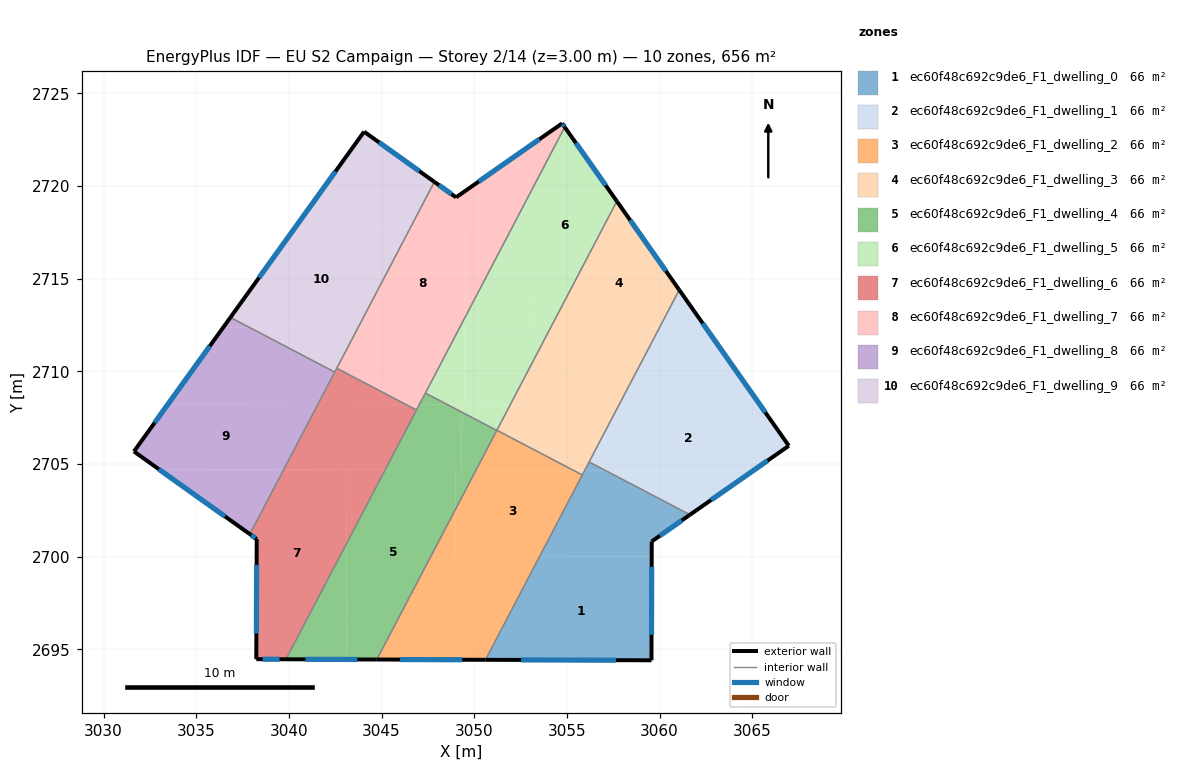
=== STOREY PLAN SPEC (per zone: floor XY polygon, exterior-wall plan segments, windows/doors) ===
zone 1: ec60f48c692c9de6_F1_dwelling_0  (65.6 m²)
  floor: (3059.58, 2700.00) (3059.57, 2694.40) (3050.61, 2694.43) (3053.54, 2700.02)
  floor: (3061.64, 2702.26) (3059.58, 2700.82) (3059.58, 2700.00) (3053.54, 2700.02) (3055.83, 2704.40) (3055.96, 2704.65) (3057.08, 2704.65)
  floor: (3057.08, 2704.65) (3055.96, 2704.65) (3056.20, 2705.10)
  exterior wall: (3059.58, 2700.82) – (3061.64, 2702.26)  [2.5 m]
    window: (3060.02, 2701.13) – (3061.20, 2701.95)  [2.5 m²]
  exterior wall: (3059.57, 2694.40) – (3059.58, 2700.82)  [6.4 m]
    window: (3059.57, 2695.78) – (3059.58, 2699.44)  [6.3 m²]
  exterior wall: (3050.61, 2694.43) – (3059.57, 2694.40)  [9.0 m]
    window: (3052.53, 2694.42) – (3057.65, 2694.41)  [8.8 m²]
  interior walls: 3
zone 2: ec60f48c692c9de6_F1_dwelling_1  (65.6 m²)
  floor: (3065.43, 2708.17) (3066.98, 2705.98) (3065.04, 2704.63) (3057.08, 2704.65) (3056.20, 2705.11) (3057.82, 2708.19)
  floor: (3062.53, 2712.30) (3065.43, 2708.17) (3057.82, 2708.19) (3059.97, 2712.30)
  floor: (3065.04, 2704.63) (3061.64, 2702.26) (3057.08, 2704.65)
  floor: (3061.06, 2714.39) (3062.53, 2712.30) (3059.97, 2712.30)
  exterior wall: (3066.98, 2705.98) – (3061.06, 2714.39)  [10.3 m]
    window: (3065.71, 2707.78) – (3062.33, 2712.59)  [10.1 m²]
  exterior wall: (3061.64, 2702.26) – (3066.98, 2705.98)  [6.5 m]
    window: (3062.79, 2703.05) – (3065.84, 2705.18)  [6.4 m²]
  interior walls: 2
zone 3: ec60f48c692c9de6_F1_dwelling_2  (65.6 m²)
  floor: (3055.83, 2704.40) (3053.54, 2700.02) (3049.12, 2700.03) (3049.12, 2702.80) (3050.10, 2704.67) (3055.35, 2704.65)
  floor: (3053.54, 2700.02) (3050.61, 2694.43) (3048.91, 2694.43) (3048.92, 2700.03) (3049.12, 2700.03)
  floor: (3048.98, 2702.53) (3048.98, 2700.03) (3048.92, 2700.03) (3048.91, 2694.43) (3044.75, 2694.44)
  floor: (3055.35, 2704.65) (3050.10, 2704.67) (3051.22, 2706.82)
  floor: (3049.12, 2702.80) (3049.12, 2700.03) (3048.98, 2700.03) (3048.98, 2702.53)
  exterior wall: (3044.75, 2694.44) – (3050.61, 2694.43)  [5.9 m]
    window: (3046.00, 2694.44) – (3049.35, 2694.43)  [5.7 m²]
  interior walls: 4
zone 4: ec60f48c692c9de6_F1_dwelling_3  (65.6 m²)
  floor: (3059.97, 2712.30) (3057.82, 2708.19) (3051.95, 2708.21) (3054.11, 2712.32)
  floor: (3057.82, 2708.19) (3055.96, 2704.65) (3055.35, 2704.65) (3051.22, 2706.82) (3051.95, 2708.21)
  floor: (3057.70, 2719.17) (3061.06, 2714.39) (3059.97, 2712.30) (3054.11, 2712.32)
  floor: (3055.96, 2704.65) (3055.83, 2704.40) (3055.35, 2704.65)
  exterior wall: (3061.06, 2714.39) – (3057.70, 2719.17)  [5.9 m]
    window: (3060.34, 2715.41) – (3058.42, 2718.15)  [5.7 m²]
  interior walls: 4
zone 5: ec60f48c692c9de6_F1_dwelling_4  (65.6 m²)
  floor: (3048.99, 2704.67) (3048.98, 2702.53) (3044.75, 2694.44) (3043.11, 2694.45) (3043.12, 2700.72) (3045.20, 2704.68)
  floor: (3043.12, 2700.72) (3043.11, 2694.45) (3039.84, 2694.46)
  floor: (3049.32, 2707.80) (3049.31, 2704.67) (3050.10, 2704.67) (3049.12, 2702.80) (3049.14, 2707.89)
  floor: (3049.14, 2707.89) (3049.12, 2702.80) (3048.98, 2702.53) (3048.99, 2704.67) (3045.20, 2704.68) (3047.05, 2708.22) (3048.52, 2708.22)
  floor: (3051.22, 2706.80) (3050.10, 2704.67) (3049.39, 2704.67) (3049.40, 2707.75)
  floor: (3048.52, 2708.22) (3047.05, 2708.22) (3047.37, 2708.82)
  floor: (3049.40, 2707.75) (3049.39, 2704.67) (3049.31, 2704.67) (3049.32, 2707.80)
  exterior wall: (3039.84, 2694.46) – (3044.75, 2694.44)  [4.9 m]
    window: (3040.89, 2694.45) – (3043.70, 2694.45)  [4.8 m²]
  interior walls: 4
zone 6: ec60f48c692c9de6_F1_dwelling_5  (65.6 m²)
  floor: (3054.88, 2723.17) (3057.70, 2719.17) (3054.11, 2712.32) (3053.16, 2712.32) (3053.18, 2719.91)
  floor: (3054.11, 2712.32) (3051.95, 2708.21) (3049.49, 2708.21) (3049.50, 2712.90) (3049.51, 2712.33)
  floor: (3049.50, 2712.90) (3049.49, 2708.21) (3049.47, 2708.21) (3049.48, 2712.33) (3049.20, 2712.33)
  floor: (3053.18, 2719.91) (3053.16, 2712.32) (3049.51, 2712.33) (3049.51, 2712.91)
  floor: (3049.32, 2708.21) (3049.32, 2707.80) (3049.14, 2707.89) (3049.14, 2708.21)
  floor: (3049.14, 2708.21) (3049.14, 2707.89) (3048.52, 2708.22)
  floor: (3049.48, 2712.33) (3049.47, 2708.21) (3051.95, 2708.21) (3051.22, 2706.80) (3049.40, 2707.75) (3049.41, 2712.33)
  floor: (3049.41, 2712.33) (3049.40, 2707.75) (3049.32, 2707.80) (3049.32, 2708.21) (3048.52, 2708.22) (3047.37, 2708.82) (3049.20, 2712.33)
  exterior wall: (3057.70, 2719.17) – (3054.88, 2723.17)  [4.9 m]
    window: (3057.10, 2720.03) – (3055.49, 2722.32)  [4.8 m²]
  interior walls: 4
zone 7: ec60f48c692c9de6_F1_dwelling_6  (65.6 m²)
  floor: (3043.13, 2704.68) (3043.12, 2700.72) (3039.84, 2694.46) (3038.24, 2694.46) (3038.27, 2700.94) (3037.90, 2701.21) (3039.72, 2704.69)
  floor: (3046.89, 2707.91) (3045.20, 2704.68) (3039.72, 2704.69) (3041.58, 2708.23) (3046.29, 2708.22)
  floor: (3045.20, 2704.68) (3043.12, 2700.72) (3043.13, 2704.68)
  floor: (3046.28, 2708.22) (3041.58, 2708.23) (3042.58, 2710.16)
  exterior wall: (3038.24, 2694.46) – (3039.84, 2694.46)  [1.6 m]
    window: (3038.58, 2694.46) – (3039.50, 2694.46)  [1.6 m²]
  exterior wall: (3038.27, 2700.94) – (3038.24, 2694.46)  [6.5 m]
    window: (3038.26, 2699.56) – (3038.25, 2695.85)  [6.4 m²]
  exterior wall: (3037.90, 2701.21) – (3038.27, 2700.94)  [0.5 m]
    window: (3037.98, 2701.15) – (3038.19, 2701.00)  [0.4 m²]
  interior walls: 4
zone 8: ec60f48c692c9de6_F1_dwelling_7  (65.6 m²)
  floor: (3049.20, 2712.33) (3047.05, 2708.22) (3046.28, 2708.22) (3042.58, 2710.16) (3043.73, 2712.34)
  floor: (3049.51, 2717.68) (3049.50, 2712.90) (3049.20, 2712.33) (3043.73, 2712.34) (3046.53, 2717.69)
  floor: (3053.18, 2722.28) (3053.18, 2719.91) (3049.51, 2712.91) (3049.52, 2717.68) (3046.53, 2717.69) (3047.85, 2720.22) (3049.02, 2719.38)
  floor: (3054.74, 2723.37) (3054.88, 2723.17) (3053.18, 2719.91) (3053.18, 2722.28)
  floor: (3047.05, 2708.22) (3046.89, 2707.91) (3046.29, 2708.22)
  exterior wall: (3054.88, 2723.17) – (3054.74, 2723.37)  [0.2 m]
    window: (3054.85, 2723.22) – (3054.77, 2723.33)  [0.2 m²]
  exterior wall: (3049.02, 2719.38) – (3047.85, 2720.22)  [1.4 m]
    window: (3048.77, 2719.56) – (3048.10, 2720.04)  [1.4 m²]
  exterior wall: (3054.74, 2723.37) – (3049.02, 2719.38)  [7.0 m]
    window: (3053.52, 2722.52) – (3050.25, 2720.24)  [6.8 m²]
  interior walls: 4
zone 9: ec60f48c692c9de6_F1_dwelling_8  (65.6 m²)
  floor: (3041.58, 2708.23) (3039.72, 2704.69) (3032.99, 2704.71) (3031.64, 2705.67) (3033.50, 2708.25)
  floor: (3039.72, 2704.69) (3037.90, 2701.21) (3032.99, 2704.71)
  floor: (3042.48, 2709.95) (3041.58, 2708.23) (3033.50, 2708.25) (3036.45, 2712.36) (3037.89, 2712.36)
  floor: (3037.89, 2712.36) (3036.45, 2712.36) (3036.84, 2712.90)
  exterior wall: (3031.64, 2705.67) – (3037.90, 2701.21)  [7.7 m]
    window: (3032.98, 2704.72) – (3036.56, 2702.16)  [7.5 m²]
  exterior wall: (3036.84, 2712.90) – (3031.64, 2705.67)  [8.9 m]
    window: (3035.73, 2711.35) – (3032.75, 2707.22)  [8.7 m²]
  interior walls: 2
zone 10: ec60f48c692c9de6_F1_dwelling_9  (65.6 m²)
  floor: (3046.53, 2717.69) (3043.73, 2712.34) (3037.89, 2712.36) (3036.84, 2712.90) (3040.30, 2717.71)
  floor: (3047.85, 2720.22) (3046.53, 2717.69) (3040.30, 2717.71) (3044.06, 2722.93)
  floor: (3043.73, 2712.34) (3042.48, 2709.95) (3037.89, 2712.36)
  exterior wall: (3044.06, 2722.93) – (3036.84, 2712.90)  [12.3 m]
    window: (3042.51, 2720.78) – (3038.39, 2715.05)  [12.1 m²]
  exterior wall: (3047.85, 2720.22) – (3044.06, 2722.93)  [4.7 m]
    window: (3047.04, 2720.80) – (3044.87, 2722.35)  [4.6 m²]
  interior walls: 3

=== DERIVED (storey summary) ===
Building: EU S2 Campaign
Storey: 2 of 14  (floor level z = 3.00 m)
Storey gross floor area: 656.0 m²
Zones on this storey: 10
  - ec60f48c692c9de6_F1_dwelling_0: floor 65.6 m²; exterior wall 17.9 m (53.7 m²); 3 window(s) 17.5 m²; WWR 32.7%
  - ec60f48c692c9de6_F1_dwelling_1: floor 65.6 m²; exterior wall 16.8 m (50.4 m²); 2 window(s) 16.5 m²; WWR 32.7%
  - ec60f48c692c9de6_F1_dwelling_2: floor 65.6 m²; exterior wall 5.9 m (17.6 m²); 1 window(s) 5.7 m²; WWR 32.7%
  - ec60f48c692c9de6_F1_dwelling_3: floor 65.6 m²; exterior wall 5.9 m (17.6 m²); 1 window(s) 5.7 m²; WWR 32.7%
  - ec60f48c692c9de6_F1_dwelling_4: floor 65.6 m²; exterior wall 4.9 m (14.7 m²); 1 window(s) 4.8 m²; WWR 32.7%
  - ec60f48c692c9de6_F1_dwelling_5: floor 65.6 m²; exterior wall 4.9 m (14.7 m²); 1 window(s) 4.8 m²; WWR 32.7%
  - ec60f48c692c9de6_F1_dwelling_6: floor 65.6 m²; exterior wall 8.5 m (25.6 m²); 3 window(s) 8.4 m²; WWR 32.7%
  - ec60f48c692c9de6_F1_dwelling_7: floor 65.6 m²; exterior wall 8.7 m (26.0 m²); 3 window(s) 8.5 m²; WWR 32.7%
  - ec60f48c692c9de6_F1_dwelling_8: floor 65.6 m²; exterior wall 16.6 m (49.8 m²); 2 window(s) 16.3 m²; WWR 32.7%
  - ec60f48c692c9de6_F1_dwelling_9: floor 65.6 m²; exterior wall 17.0 m (51.0 m²); 2 window(s) 16.7 m²; WWR 32.7%
Zone adjacency (shared interzone walls):
  - ec60f48c692c9de6_F1_dwelling_0 ↔ ec60f48c692c9de6_F1_dwelling_1
  - ec60f48c692c9de6_F1_dwelling_0 ↔ ec60f48c692c9de6_F1_dwelling_2
  - ec60f48c692c9de6_F1_dwelling_0 ↔ ec60f48c692c9de6_F1_dwelling_3
  - ec60f48c692c9de6_F1_dwelling_1 ↔ ec60f48c692c9de6_F1_dwelling_3
  - ec60f48c692c9de6_F1_dwelling_2 ↔ ec60f48c692c9de6_F1_dwelling_3
  - ec60f48c692c9de6_F1_dwelling_2 ↔ ec60f48c692c9de6_F1_dwelling_4
  - ec60f48c692c9de6_F1_dwelling_2 ↔ ec60f48c692c9de6_F1_dwelling_5
  - ec60f48c692c9de6_F1_dwelling_3 ↔ ec60f48c692c9de6_F1_dwelling_5
  - ec60f48c692c9de6_F1_dwelling_4 ↔ ec60f48c692c9de6_F1_dwelling_5
  - ec60f48c692c9de6_F1_dwelling_4 ↔ ec60f48c692c9de6_F1_dwelling_6
  - ec60f48c692c9de6_F1_dwelling_4 ↔ ec60f48c692c9de6_F1_dwelling_7
  - ec60f48c692c9de6_F1_dwelling_5 ↔ ec60f48c692c9de6_F1_dwelling_7
  - ec60f48c692c9de6_F1_dwelling_6 ↔ ec60f48c692c9de6_F1_dwelling_7
  - ec60f48c692c9de6_F1_dwelling_6 ↔ ec60f48c692c9de6_F1_dwelling_8
  - ec60f48c692c9de6_F1_dwelling_6 ↔ ec60f48c692c9de6_F1_dwelling_9
  - ec60f48c692c9de6_F1_dwelling_7 ↔ ec60f48c692c9de6_F1_dwelling_9
  - ec60f48c692c9de6_F1_dwelling_8 ↔ ec60f48c692c9de6_F1_dwelling_9